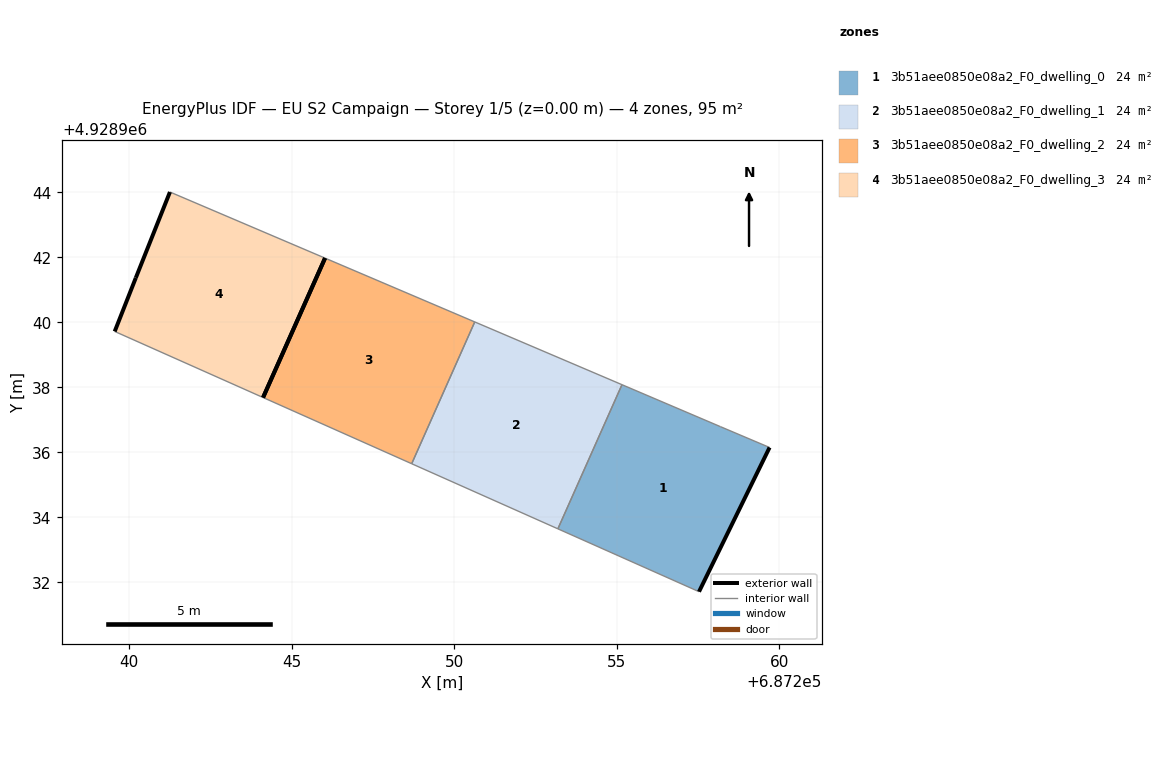
=== STOREY PLAN SPEC (per zone: floor XY polygon, exterior-wall plan segments, windows/doors) ===
zone 1: 3b51aee0850e08a2_F0_dwelling_0  (23.7 m²)
  floor: (687257.53, 4928931.71) (687259.70, 4928936.15) (687258.19, 4928936.79) (687255.16, 4928938.08) (687253.19, 4928933.64)
  exterior wall: (687259.70, 4928936.15) – (687257.53, 4928931.71)  [4.9 m]
  interior walls: 4
zone 2: 3b51aee0850e08a2_F0_dwelling_1  (23.7 m²)
  floor: (687253.19, 4928933.64) (687255.16, 4928938.08) (687250.63, 4928940.01) (687248.69, 4928935.65)
  interior walls: 4
zone 3: 3b51aee0850e08a2_F0_dwelling_2  (23.7 m²)
  floor: (687248.69, 4928935.65) (687250.63, 4928940.01) (687246.03, 4928941.97) (687244.12, 4928937.68)
  exterior wall: (687244.12, 4928937.68) – (687246.03, 4928941.97)  [4.7 m]
  interior walls: 3
zone 4: 3b51aee0850e08a2_F0_dwelling_3  (23.7 m²)
  floor: (687244.12, 4928937.68) (687246.03, 4928941.97) (687241.25, 4928944.01) (687240.20, 4928941.37) (687239.55, 4928939.72)
  exterior wall: (687239.55, 4928939.72) – (687240.20, 4928941.37)  [1.8 m]
  exterior wall: (687240.20, 4928941.37) – (687241.25, 4928944.01)  [2.8 m]
  exterior wall: (687246.03, 4928941.97) – (687244.12, 4928937.68)  [4.7 m]
  interior walls: 2

=== DERIVED (storey summary) ===
Building: EU S2 Campaign
Storey: 1 of 5  (floor level z = 0.00 m)
Storey gross floor area: 94.8 m²
Zones on this storey: 4
  - 3b51aee0850e08a2_F0_dwelling_0: floor 23.7 m²; exterior wall 4.9 m (14.8 m²); WWR 0.0%
  - 3b51aee0850e08a2_F0_dwelling_1: floor 23.7 m²
  - 3b51aee0850e08a2_F0_dwelling_2: floor 23.7 m²; exterior wall 4.7 m (14.1 m²); WWR 0.0%
  - 3b51aee0850e08a2_F0_dwelling_3: floor 23.7 m²; exterior wall 9.3 m (27.9 m²); WWR 0.0%
Zone adjacency (shared interzone walls):
  - 3b51aee0850e08a2_F0_dwelling_0 ↔ 3b51aee0850e08a2_F0_dwelling_1
  - 3b51aee0850e08a2_F0_dwelling_1 ↔ 3b51aee0850e08a2_F0_dwelling_2